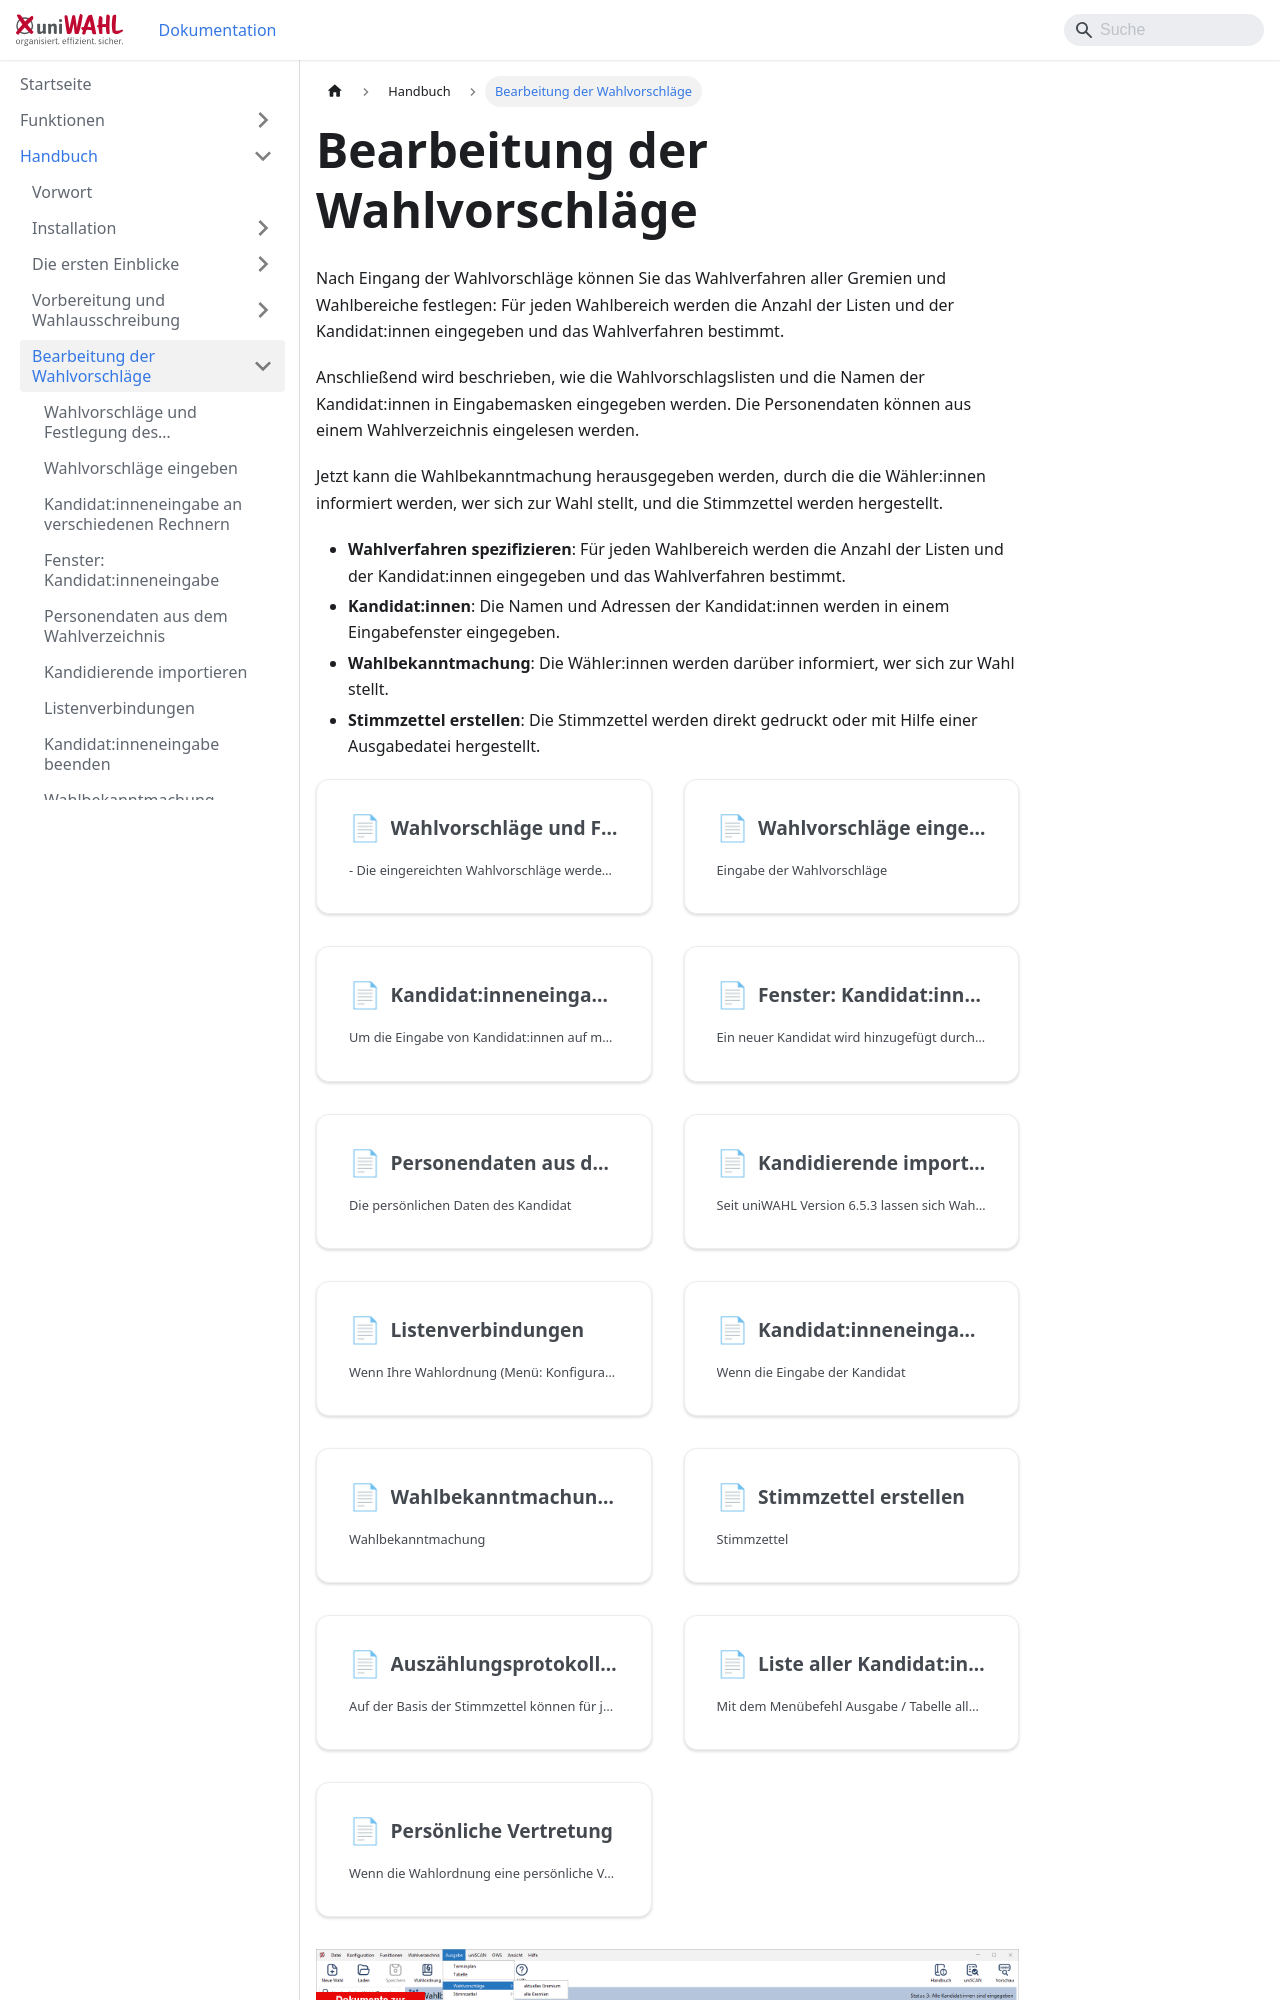

repository: ElectricPaperInformationssystemeGmbH/uniwahl-doku · page: handbuch/5_wahlvorschlaege.html · generator: docusaurus

---
title: "Bearbeitung der Wahlvorschläge"
---

import DocCardList from '@theme/DocCardList';

Nach Eingang der Wahlvorschläge können Sie das Wahlverfahren aller Gremien und Wahlbereiche festlegen: Für jeden Wahlbereich werden die Anzahl der Listen und der Kandidat:innen eingegeben und das Wahlverfahren bestimmt.

Anschließend wird beschrieben, wie die Wahlvorschlagslisten und die Namen der Kandidat:innen in Eingabemasken eingegeben werden. Die Personendaten können aus einem Wahlverzeichnis eingelesen werden.

Jetzt kann die Wahlbekanntmachung herausgegeben werden, durch die die Wähler:innen informiert werden, wer sich zur Wahl stellt, und die Stimmzettel werden hergestellt.
